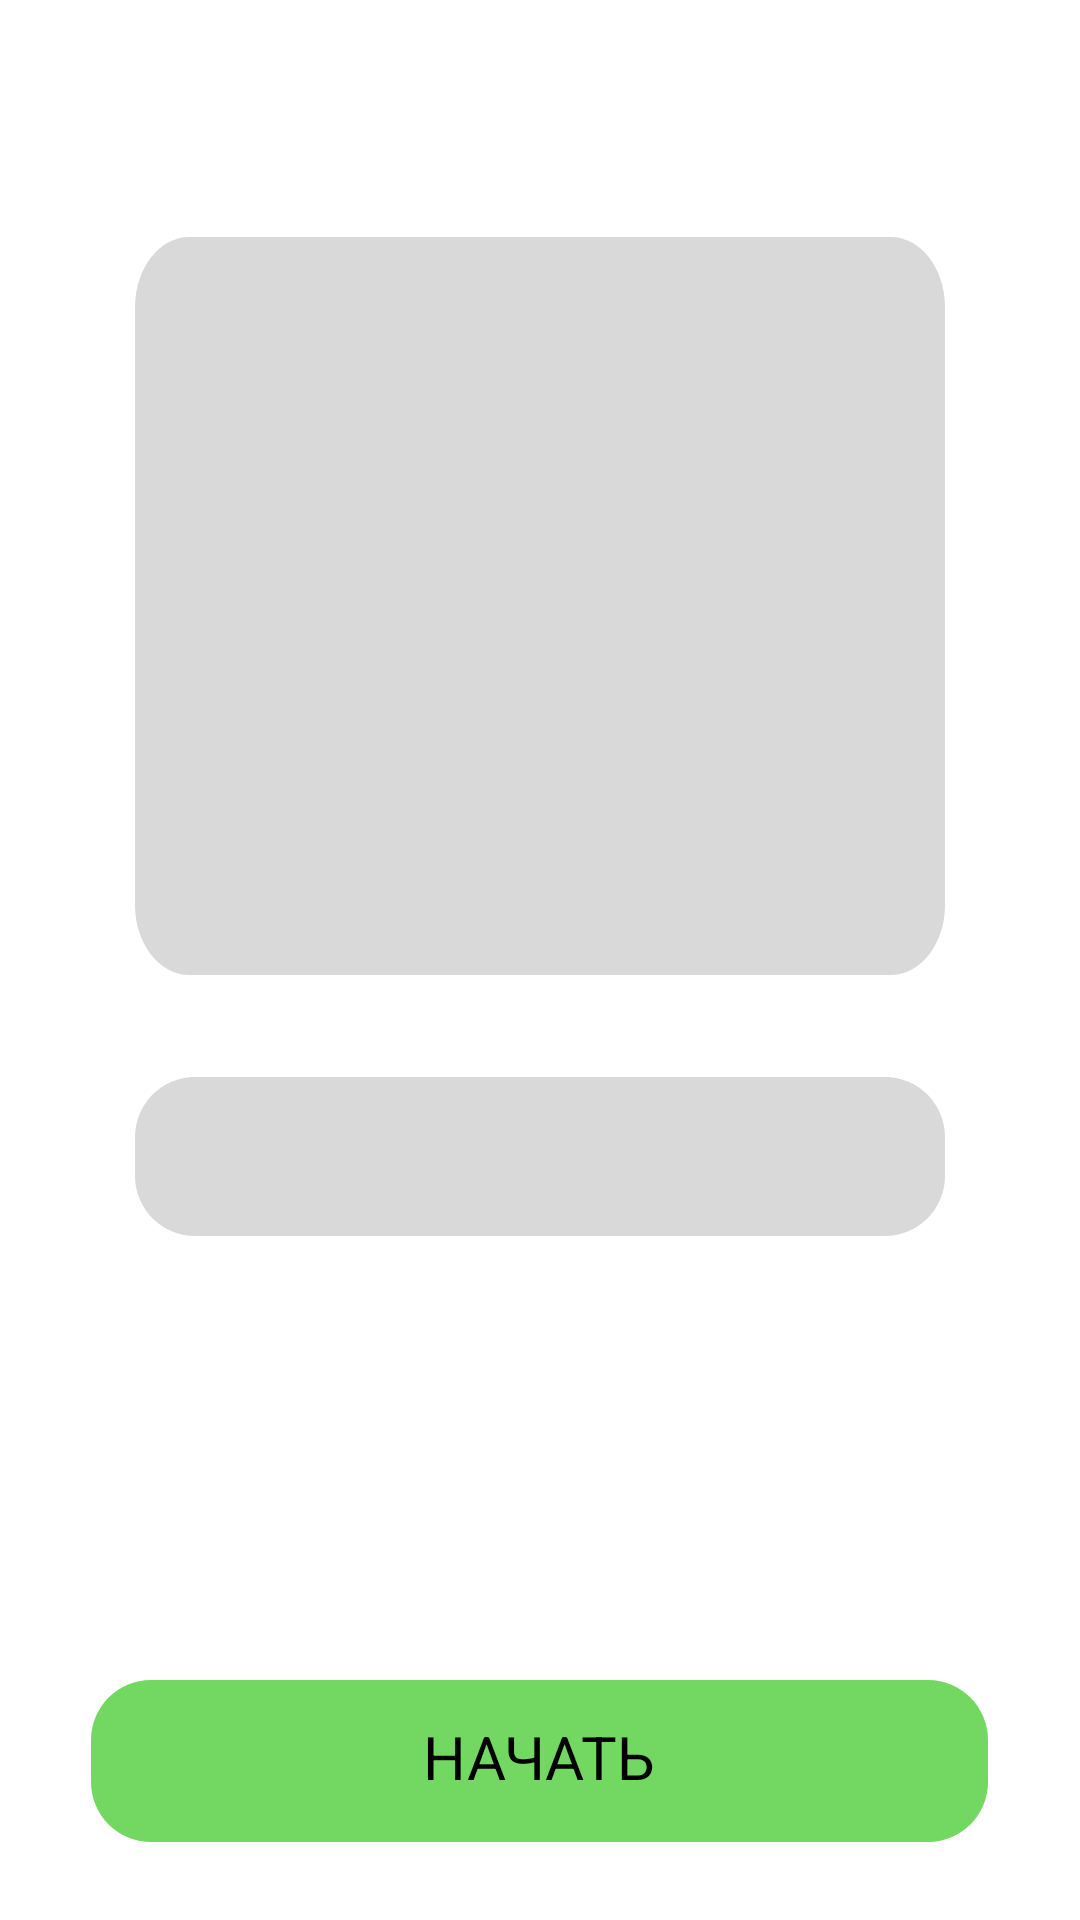

This screen was rendered from an Android layout file. Write that file and the resources it references.
<!-- AndroidManifest.xml: application theme Theme.QuizzApp -->
<!-- res/layout/action_quiz.xml -->
<?xml version="1.0" encoding="utf-8"?>
<RelativeLayout xmlns:android="http://schemas.android.com/apk/res/android"
    android:layout_width="match_parent"
    android:layout_height="match_parent">

    <TextView
        android:id="@+id/action_name"
        android:layout_width="85dp"
        android:layout_height="29dp"
        android:layout_centerHorizontal="true"
        android:layout_alignParentTop="true"
        android:layout_marginTop="28dp"
        android:gravity="top"
        />

    <View
        android:id="@+id/rectangle_2"
        android:layout_width="270dp"
        android:layout_height="246dp"
        android:layout_centerHorizontal="true"
        android:layout_alignParentTop="true"
        android:layout_marginTop="79dp"
        android:background="@drawable/rectangle_2"
        />

    <TextView
        android:id="@+id/text_block"
        android:layout_width="270dp"
        android:layout_height="53dp"
        android:layout_centerHorizontal="true"
        android:layout_alignParentTop="true"
        android:layout_marginTop="359dp"
        android:background="@drawable/rectangle_gray"
        />

    <TextView
        android:id="@+id/progress"
        android:layout_width="100dp"
        android:layout_height="19dp"
        android:layout_alignParentLeft="true"
        android:layout_marginLeft="45dp"
        android:layout_alignParentTop="true"
        android:layout_marginTop="447dp"
        android:gravity="top"
        />

    <TextView
        android:id="@+id/test_block"
        android:layout_width="130dp"
        android:layout_height="19dp"
        android:layout_alignParentLeft="true"
        android:layout_marginLeft="45dp"
        android:layout_alignParentTop="true"
        android:layout_marginTop="502dp"
        android:gravity="top"
        />

    <RelativeLayout
        android:id="@+id/next"
        android:layout_width="299dp"
        android:layout_height="54dp"
        android:layout_centerHorizontal="true"
        android:layout_alignParentTop="true"
        android:layout_marginTop="560dp"
        android:background="@drawable/rectangle"
        >

        <TextView
            android:id="@+id/btnName"
            android:layout_width="100dp"
            android:layout_height="30dp"
            android:layout_centerHorizontal="true"
            android:layout_centerVertical="true"
            android:layout_marginTop="0dp"
            android:layout_marginEnd="199dp"
            android:text="@string/start"
            android:textAlignment="center"
            android:textColor="@color/black"
            android:textSize="20dp" />
    </RelativeLayout>

</RelativeLayout>
<!-- resources referenced by this layout -->
<resources>
  <!-- drawable rectangle (drawable) -->
  <vector
      xmlns:android="http://schemas.android.com/apk/res/android"
      xmlns:aapt="http://schemas.android.com/aapt"
      android:width="299dp"
      android:height="54dp"
      android:viewportWidth="299"
      android:viewportHeight="54"
      >
      <group>
          <clip-path
              android:pathData="M20 0H279C290.046 0 299 8.95431 299 20V34C299 45.0457 290.046 54 279 54H20C8.95431 54 0 45.0457 0 34V20C0 8.95431 8.95431 0 20 0Z"
              />
          <path
              android:pathData="M0 0V54H299V0"
              android:fillColor="#72D861"
              />
      </group>
  </vector>
  <!-- drawable rectangle_2 (drawable) -->
  <vector
      xmlns:android="http://schemas.android.com/apk/res/android"
      xmlns:aapt="http://schemas.android.com/aapt"
      android:width="299dp"
      android:height="210dp"
      android:viewportWidth="299"
      android:viewportHeight="210"
      >
      <group>
          <clip-path
              android:pathData="M20 0H279C290.046 0 299 8.95431 299 20V190C299 201.046 290.046 210 279 210H20C8.95431 210 0 201.046 0 190V20C0 8.95431 8.95431 0 20 0Z"
              />
          <path
              android:pathData="M0 0V210H299V0"
              android:fillColor="#D9D9D9"
              />
      </group>
  </vector>
  <!-- drawable rectangle_gray (drawable) -->
  <vector
      xmlns:android="http://schemas.android.com/apk/res/android"
      xmlns:aapt="http://schemas.android.com/aapt"
      android:width="270dp"
      android:height="53dp"
      android:viewportWidth="270"
      android:viewportHeight="53"
      >
      <group>
          <clip-path
              android:pathData="M20 0H250C261.046 0 270 8.95431 270 20V33C270 44.0457 261.046 53 250 53H20C8.95431 53 0 44.0457 0 33V20C0 8.95431 8.95431 0 20 0Z"
              />
          <path
              android:pathData="M0 0V53H270V0"
              android:fillColor="#D9D9D9"
              />
      </group>
  </vector>
  <string name="start">НАЧАТЬ</string>
  <style name="Theme.QuizzApp" parent="Theme.MaterialComponents.DayNight.DarkActionBar">
          
          <item name="colorPrimary">@color/purple_500</item>
          <item name="colorPrimaryVariant">@color/purple_700</item>
          <item name="colorOnPrimary">@color/white</item>
          
          <item name="colorSecondary">@color/teal_200</item>
          <item name="colorSecondaryVariant">@color/teal_700</item>
          <item name="colorOnSecondary">@color/black</item>
          
          <item name="android:statusBarColor">?attr/colorPrimaryVariant</item>
          
      </style>
  <!-- not gathered from this repository: default colours our renderer supplied (Android Studio template values) -->
  <color name="purple_500">#FF6200EE</color>
  <color name="purple_700">#FF3700B3</color>
  <color name="teal_200">#FF03DAC5</color>
  <color name="teal_700">#FF018786</color>
  <color name="black">#FF000000</color>
  <color name="white">#FFFFFFFF</color>
</resources>
